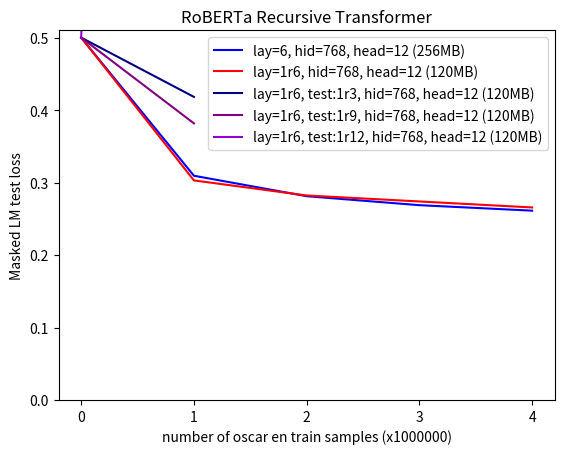

Here is the Python script that generated this plot:
import matplotlib.pyplot as plt
import numpy as np

x = np.array([0, 1, 2, 3, 4])
y2 = np.array([0.5, 0.30940675837397574, 0.28117460092902186, 0.2687879767358303, 0.2612325044542551])
y3 = np.array([0.5, 0.30296802766025066, 0.28217491447329524, 0.27392400919795035, 0.2656524788528681])
y8 = np.array([0.5, 0.4182064918688293, np.nan, np.nan, np.nan])
y9 = np.array([0.5, 0.38168357314213003, np.nan, np.nan, np.nan])
y10 = np.array([0.5, 5.019635282315201, np.nan, np.nan, np.nan])

l2, = plt.plot(x, y2, color='blue', label='lay=6, hid=768, head=12 (256MB)')
l3, = plt.plot(x, y3, color='red', label='lay=1r6, hid=768, head=12 (120MB)')
l8, = plt.plot(x, y8, color='navy', label='lay=1r6, test:1r3, hid=768, head=12 (120MB)')
l9, = plt.plot(x, y9, color='purple', label='lay=1r6, test:1r9, hid=768, head=12 (120MB)')
l10, = plt.plot(x, y10, color='darkviolet', label='lay=1r6, test:1r12, hid=768, head=12 (120MB)')

plt.xticks(np.arange(min(x), max(x)+1, 1.0))
plt.yticks(np.arange(0, 0.5+0.1, 0.1))
plt.ylim([0, 0.51])

plt.xlabel("number of oscar en train samples (x1000000)")
plt.ylabel("Masked LM test loss")
plt.title("RoBERTa Recursive Transformer")

plt.legend(handles=[l2, l3, l8, l9, l10])

plt.show()
